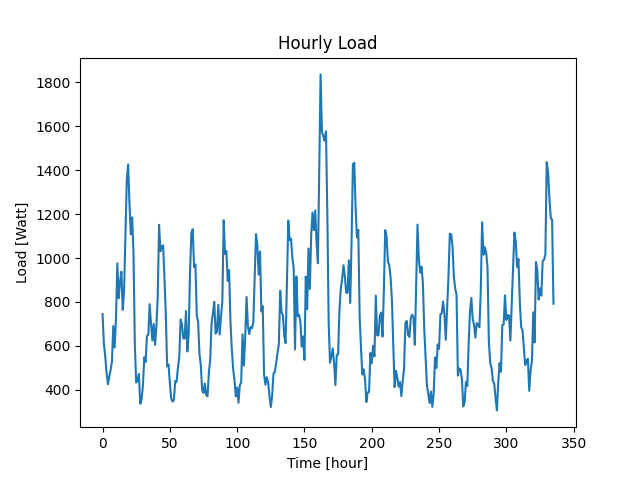

Data behind this chart, as committed beside it:
Time (Hour), Load (W)
0, 745
1, 611
2, 552
3, 478
4, 426
5, 460
6, 491
7, 530
8, 691
9, 593
10, 730
11, 976
12, 817
13, 891
14, 938
15, 764
16, 849
17, 1093
18, 1357
19, 1426
20, 1247
21, 1108
22, 1185
23, 1021
24, 601
25, 434
26, 443
27, 473
28, 337
29, 355
30, 421
31, 548
32, 527
33, 646
34, 651
35, 790
36, 703
37, 625
38, 700
39, 605
40, 688
41, 825
42, 1151
43, 1031
44, 1052
45, 1058
46, 910
47, 742
48, 507
49, 516
50, 432
51, 362
52, 347
53, 354
54, 441
55, 437
56, 500
57, 549
58, 720
59, 699
... 276 more rows
